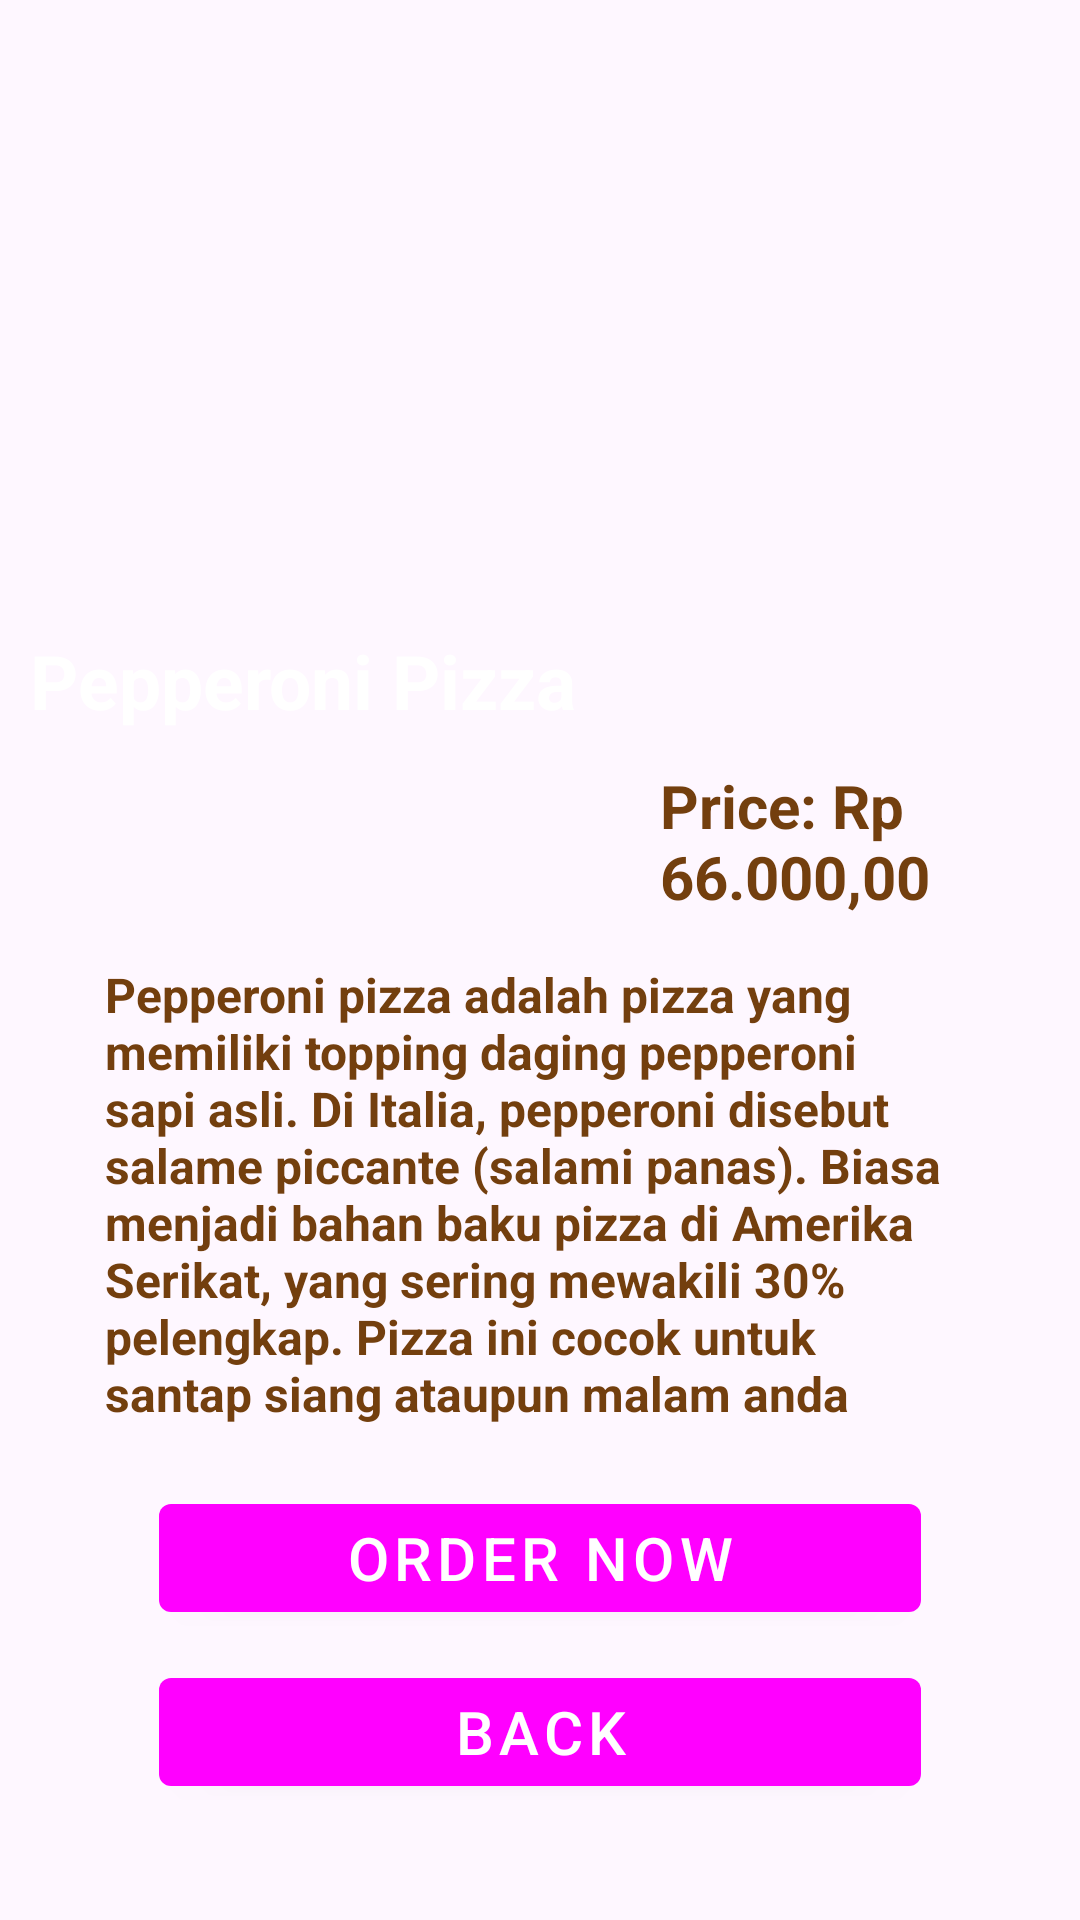

Layout XML and referenced resources for this Android screen:
<!-- AndroidManifest.xml: application theme Theme.RestaurantPizza -->
<!-- res/layout/activity_order.xml -->
<?xml version="1.0" encoding="utf-8"?>
<RelativeLayout
    xmlns:android="http://schemas.android.com/apk/res/android"
    xmlns:app="http://schemas.android.com/apk/res-auto"
    xmlns:tools="http://schemas.android.com/tools"
    android:layout_width="match_parent"
    android:layout_height="match_parent"
    tools:context=".SecondActivity">

    <ImageView
        android:id="@+id/main2"
        android:layout_width="match_parent"
        android:layout_height="250dp"
        android:layout_centerHorizontal="true"
        android:layout_marginStart="0dp"
        android:layout_marginTop="0dp"
        android:layout_marginEnd="0dp"
        android:layout_marginBottom="0dp"
        android:src="@drawable/main2"/>

    <TextView
        android:id="@+id/main_header"
        android:layout_width="wrap_content"
        android:layout_height="wrap_content"
        android:layout_marginStart="10dp"
        android:layout_marginTop="210dp"
        android:layout_marginEnd="10dp"
        android:layout_marginBottom="10dp"
        android:text="@string/main_header"
        android:textColor="#FFFFFF"
        android:textSize="25dp"
        android:textStyle="bold"
        app:layout_constraintEnd_toEndOf="parent"
        app:layout_constraintStart_toEndOf="@id/main2_description" />


    <TextView
        android:id="@+id/price"
        android:layout_width="wrap_content"
        android:layout_height="wrap_content"
        android:layout_below="@id/main2"
        android:layout_marginStart="220dp"
        android:layout_marginTop="5dp"
        android:layout_marginEnd="10dp"
        android:layout_marginBottom="10dp"
        android:text="@string/price"
        android:textColor="#733F0E"
        android:textSize="20dp"
        android:textStyle="bold"
        app:layout_constraintEnd_toEndOf="parent"
        app:layout_constraintStart_toEndOf="@id/main2_description" />

    <TextView
        android:id="@+id/main2_description"
        android:layout_width="wrap_content"
        android:layout_height="wrap_content"
        android:text="@string/dsc_main2"
        android:textStyle="bold"
        android:textSize="16sp"
        android:textColor="#733F0E"
        android:layout_below="@id/price"
        android:layout_marginTop="5dp"
        android:layout_marginStart="35dp"
        android:layout_marginEnd="45dp"
        app:layout_constraintEnd_toEndOf="parent"
        app:layout_constraintStart_toStartOf="parent" />

    <com.google.android.material.button.MaterialButton
        android:id="@+id/order"
        android:layout_width="254dp"
        android:layout_height="wrap_content"
        android:layout_below="@id/main2_description"
        android:layout_centerHorizontal="true"
        android:layout_marginTop="20dp"
        android:text="Order Now"
        android:textColor="#FFF"
        android:textSize="20sp"
        style="@style/Widget.MaterialComponents.Button"/>

    <com.google.android.material.button.MaterialButton
        android:id="@+id/back"
        android:layout_width="254dp"
        android:layout_height="wrap_content"
        android:layout_below="@id/order"
        android:layout_centerHorizontal="true"
        android:layout_marginTop="10dp"
        android:text="Back"
        android:textColor="#FFF"
        android:textSize="20sp"
        style="@style/Widget.MaterialComponents.Button"/>

</RelativeLayout>
<!-- resources referenced by this layout -->
<resources>
  <string name="dsc_main2">Pepperoni pizza adalah pizza yang memiliki  topping daging pepperoni sapi asli. Di Italia, pepperoni disebut salame piccante (salami panas). Biasa menjadi bahan baku pizza di Amerika Serikat, yang sering mewakili 30% pelengkap. Pizza ini cocok untuk santap siang ataupun malam anda</string>
  <string name="main_header">Pepperoni Pizza</string>
  <string name="price">Price: Rp 66.000,00</string>
  <style name="Theme.RestaurantPizza" parent="Base.Theme.RestaurantPizza" />
  <style name="Base.Theme.RestaurantPizza" parent="Theme.Material3.DayNight.NoActionBar">
          <color name="black">#FF000000</color>
          <color name="white">#FFFFFFFF</color>
          <color name="red">#D52F2F</color>
          
          <item name="colorPrimary">@color/red</item>
      </style>
</resources>
